Image classification data set "processed_dataset" (RuhinaazYerur/CSE-2022-26-Batch-B3 on GitHub). Class labels (2): fully cooked, semi cooked.

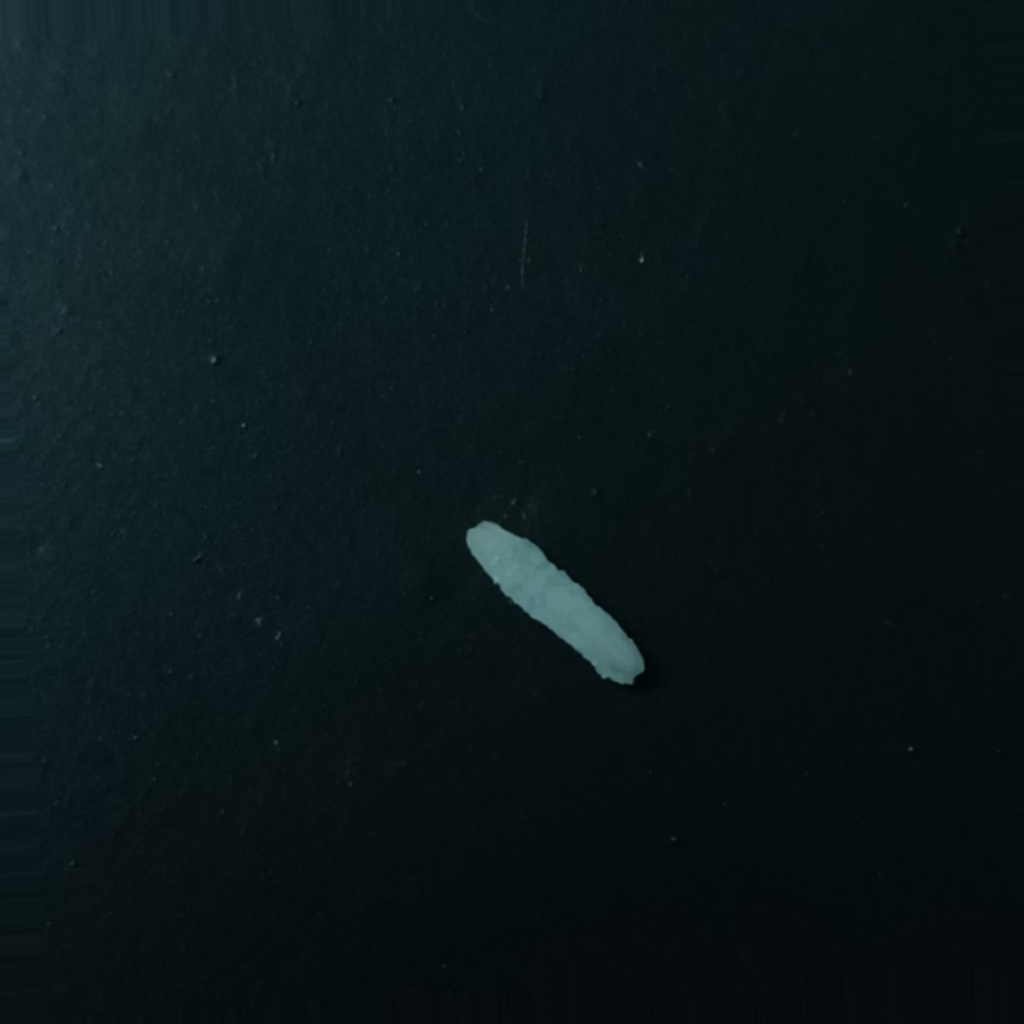
Label: fully cooked

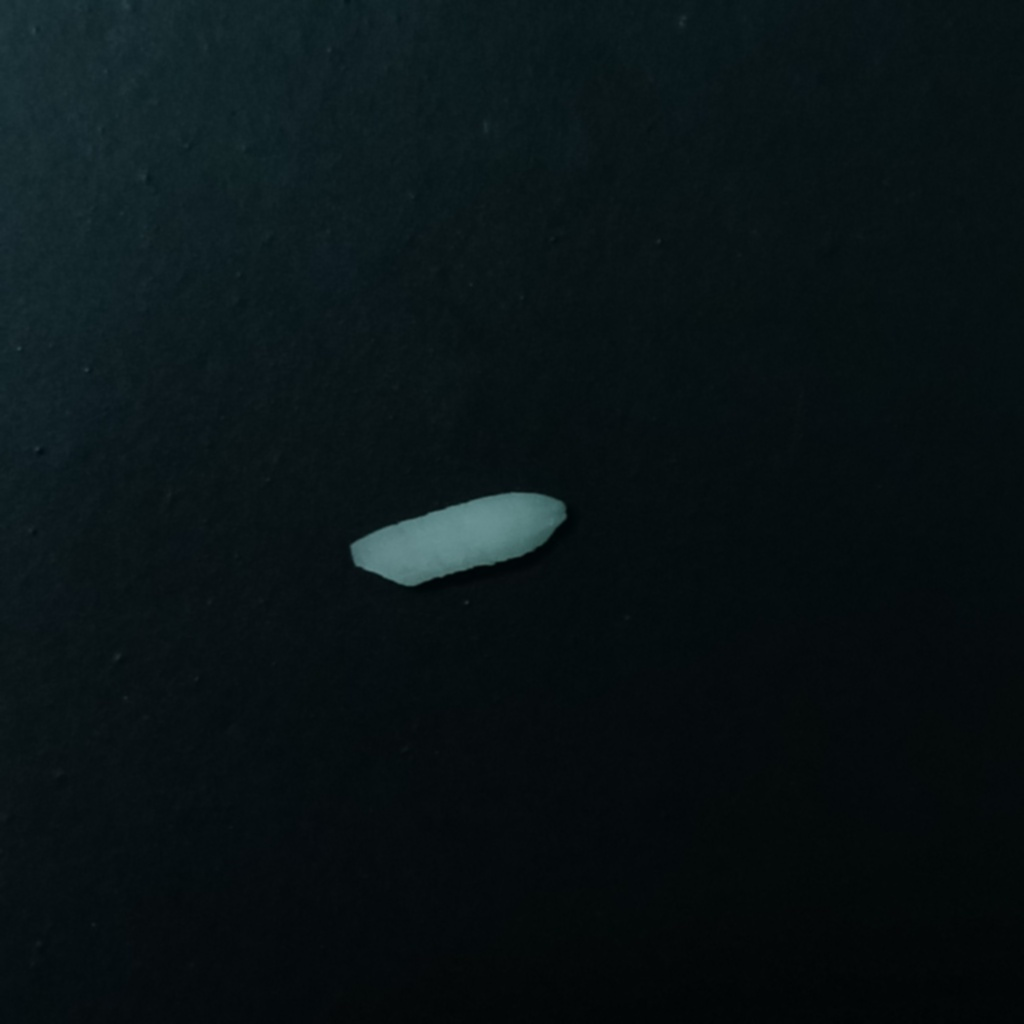
Label: semi cooked

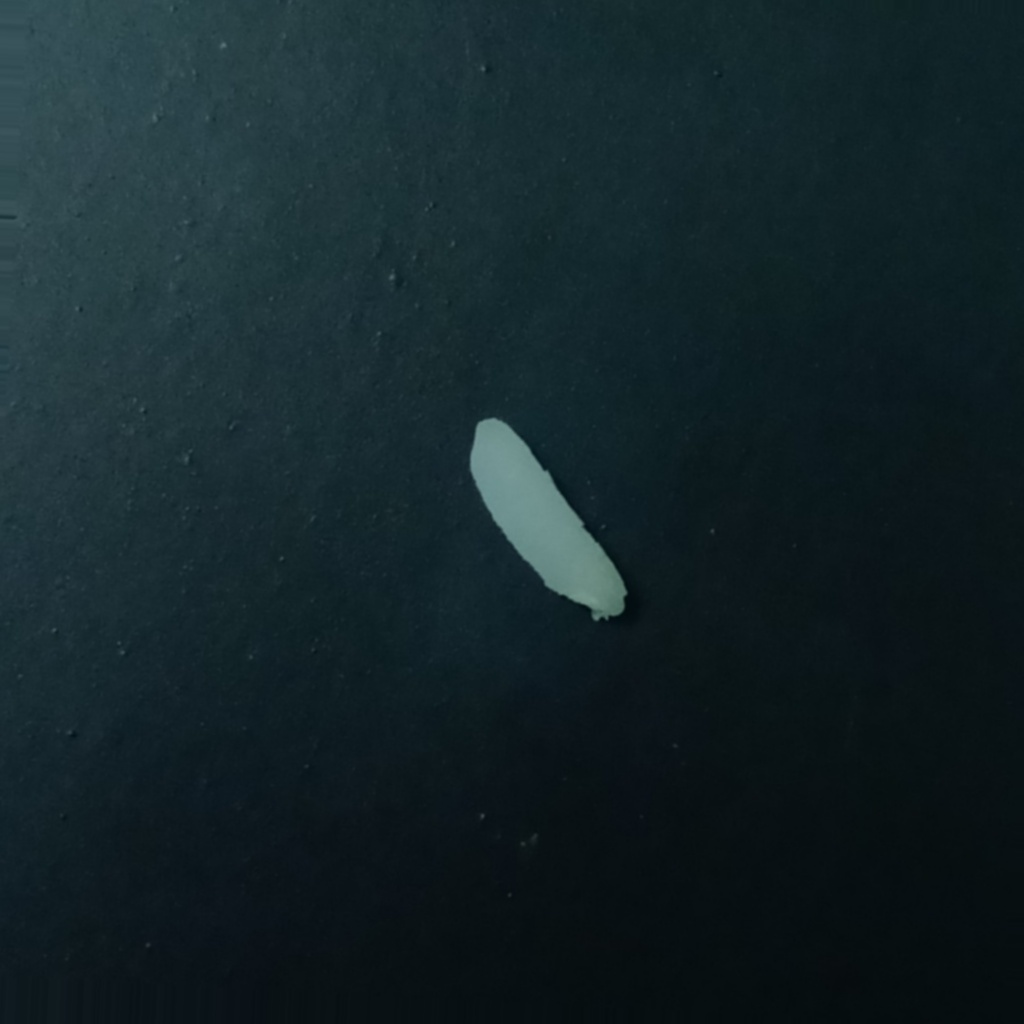
Label: semi cooked

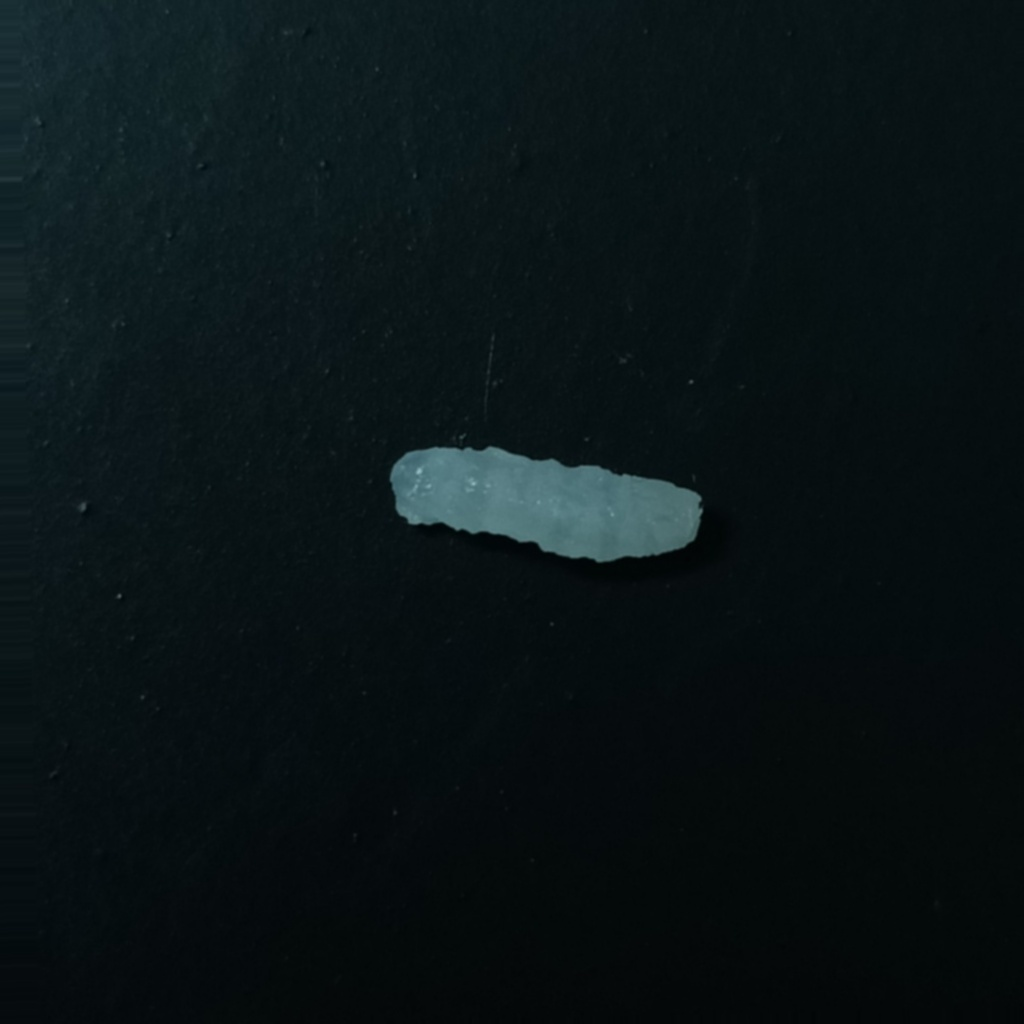
Label: fully cooked

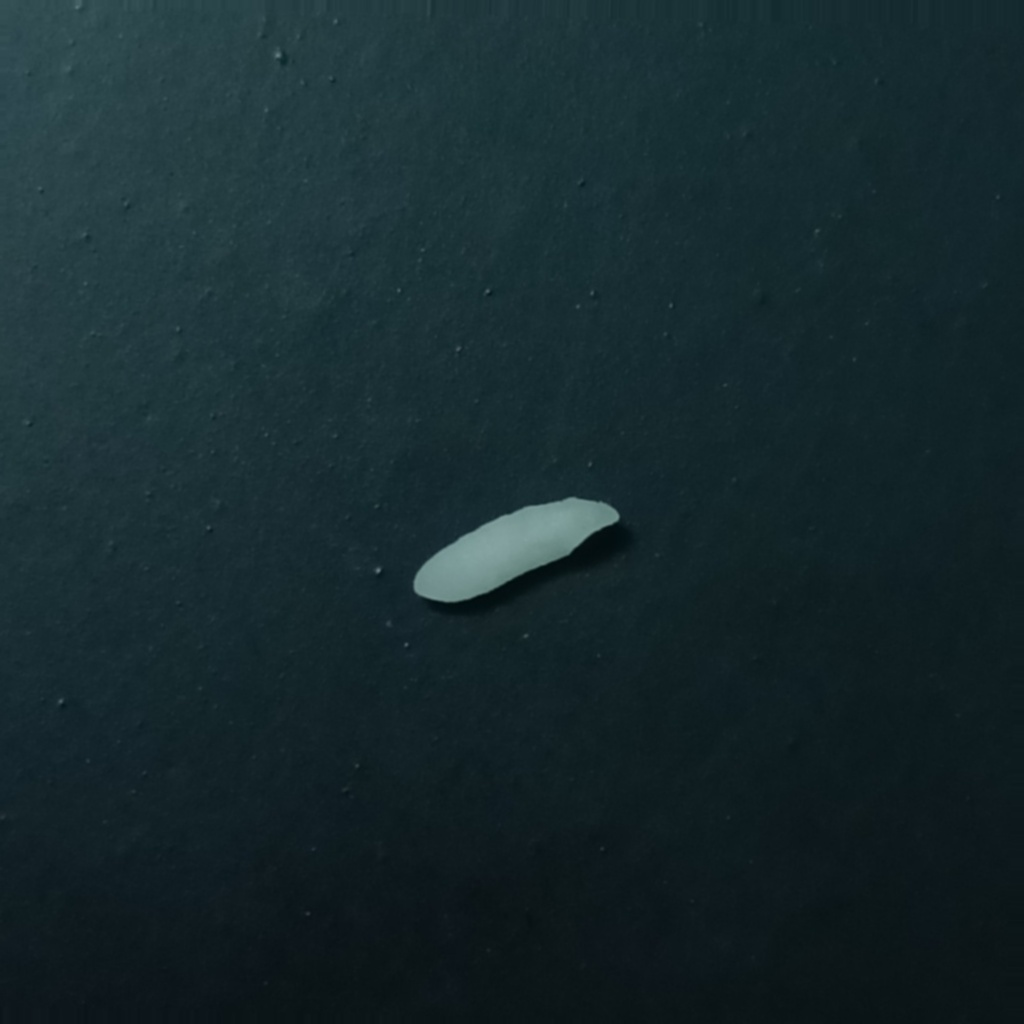
Label: semi cooked

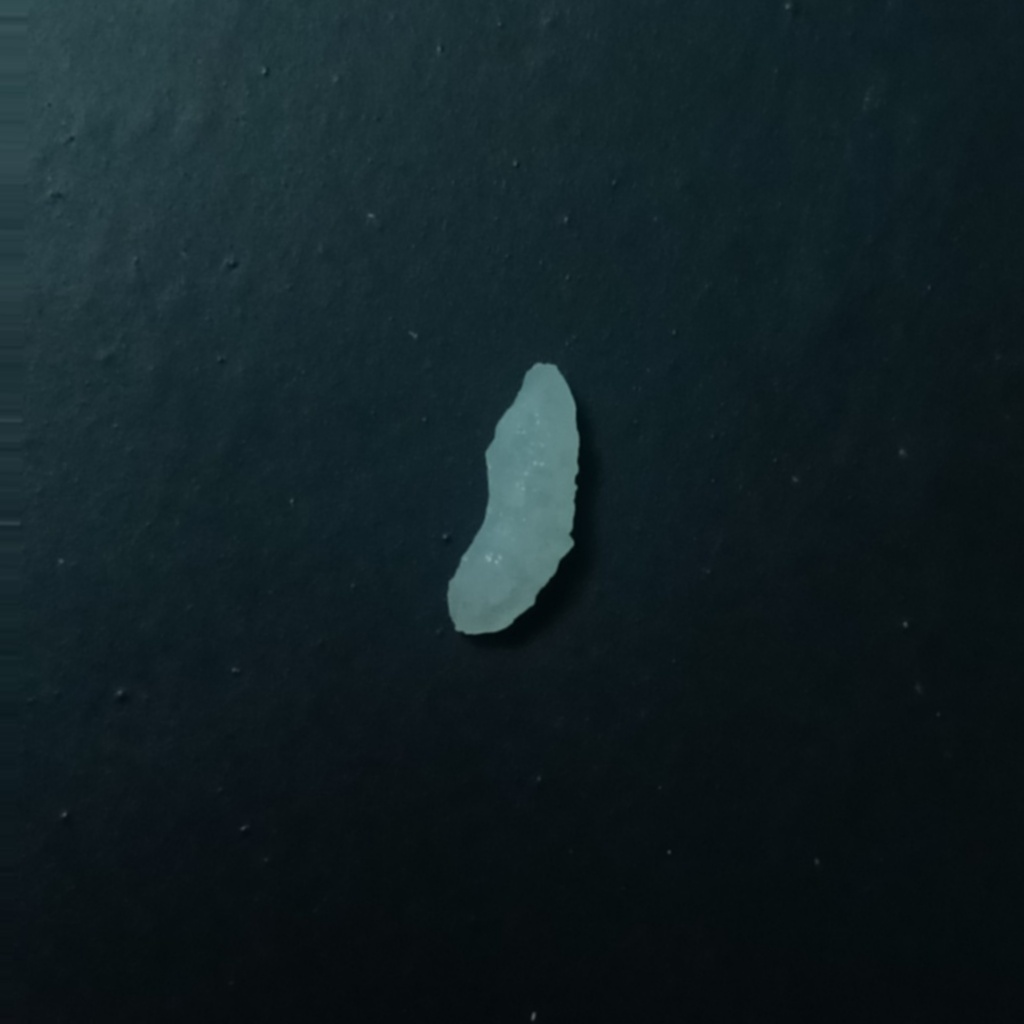
Label: fully cooked
